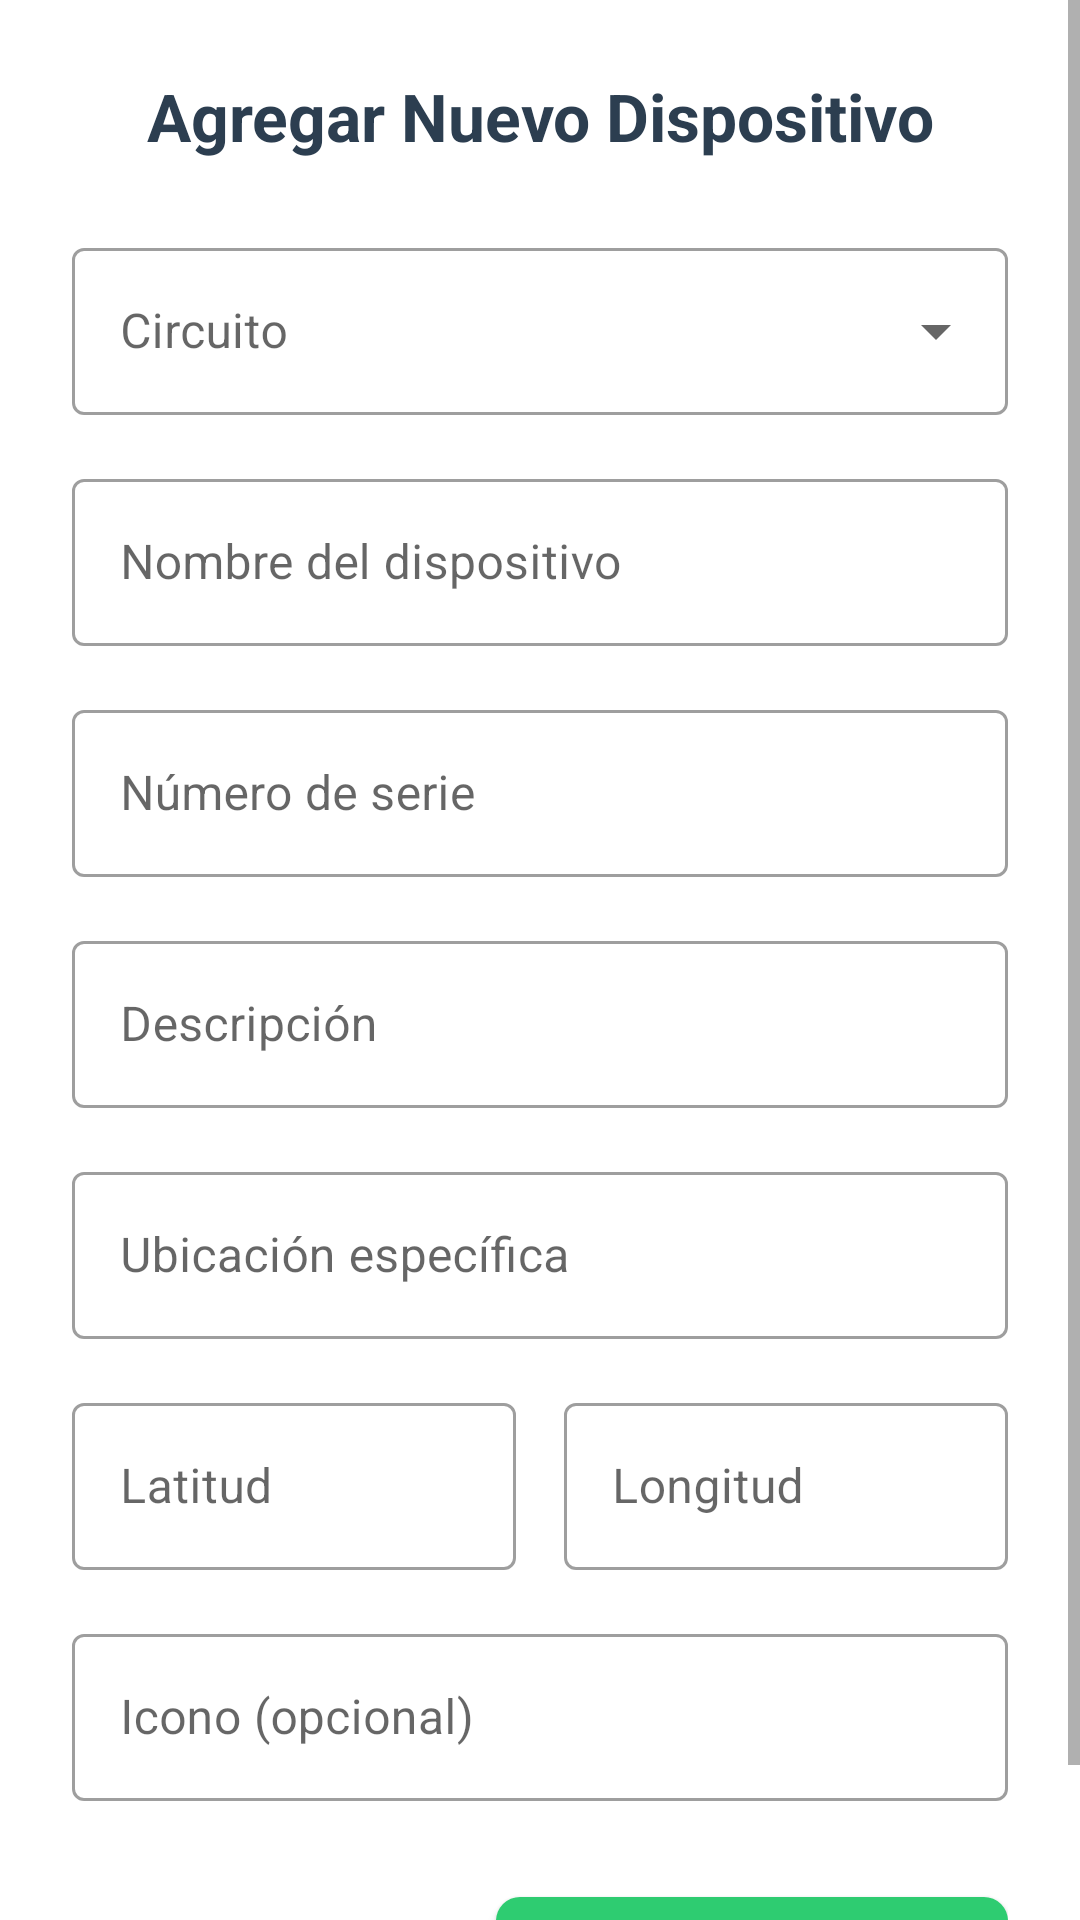

Produce the Android XML layout that renders to this screen, including the resource entries it uses.
<!-- AndroidManifest.xml: application theme AppTheme -->
<!-- res/layout/dialog_agregar_dispositivo.xml -->
<?xml version="1.0" encoding="utf-8"?>
<ScrollView xmlns:android="http://schemas.android.com/apk/res/android"
    android:layout_width="match_parent"
    android:layout_height="wrap_content"
    android:background="@drawable/dialog_background">

    <LinearLayout
        android:layout_width="match_parent"
        android:layout_height="wrap_content"
        android:orientation="vertical"
        android:padding="24dp">

        
        <TextView
            android:layout_width="match_parent"
            android:layout_height="wrap_content"
            android:text="Agregar Nuevo Dispositivo"
            android:textSize="22sp"
            android:textColor="#2C3E50"
            android:textStyle="bold"
            android:gravity="center"
            android:layout_marginBottom="24dp" />

        
        <com.google.android.material.textfield.TextInputLayout
            android:layout_width="match_parent"
            android:layout_height="wrap_content"
            android:layout_marginBottom="16dp"
            android:hint="Circuito"
            style="@style/Widget.MaterialComponents.TextInputLayout.OutlinedBox.ExposedDropdownMenu">

            <AutoCompleteTextView
                android:id="@+id/spDispositivoCircuito"
                android:layout_width="match_parent"
                android:layout_height="wrap_content"
                android:inputType="none"
                android:textSize="16sp"
                android:textColor="#2C3E50" />
        </com.google.android.material.textfield.TextInputLayout>

        
        <com.google.android.material.textfield.TextInputLayout
            android:layout_width="match_parent"
            android:layout_height="wrap_content"
            android:layout_marginBottom="16dp"
            android:hint="Nombre del dispositivo"
            style="@style/Widget.MaterialComponents.TextInputLayout.OutlinedBox">

            <com.google.android.material.textfield.TextInputEditText
                android:id="@+id/etDispositivoNombre"
                android:layout_width="match_parent"
                android:layout_height="wrap_content"
                android:inputType="text"
                android:textSize="16sp"
                android:textColor="#2C3E50" />
        </com.google.android.material.textfield.TextInputLayout>

        
        <com.google.android.material.textfield.TextInputLayout
            android:layout_width="match_parent"
            android:layout_height="wrap_content"
            android:layout_marginBottom="16dp"
            android:hint="Número de serie"
            style="@style/Widget.MaterialComponents.TextInputLayout.OutlinedBox">

            <com.google.android.material.textfield.TextInputEditText
                android:id="@+id/etDispositivoSerie"
                android:layout_width="match_parent"
                android:layout_height="wrap_content"
                android:inputType="textCapCharacters"
                android:textSize="16sp"
                android:textColor="#2C3E50" />
        </com.google.android.material.textfield.TextInputLayout>

        
        <com.google.android.material.textfield.TextInputLayout
            android:layout_width="match_parent"
            android:layout_height="wrap_content"
            android:layout_marginBottom="16dp"
            android:hint="Descripción"
            style="@style/Widget.MaterialComponents.TextInputLayout.OutlinedBox">

            <com.google.android.material.textfield.TextInputEditText
                android:id="@+id/etDispositivoDescripcion"
                android:layout_width="match_parent"
                android:layout_height="wrap_content"
                android:inputType="textMultiLine"
                android:maxLines="3"
                android:textSize="16sp"
                android:textColor="#2C3E50" />
        </com.google.android.material.textfield.TextInputLayout>

        
        <com.google.android.material.textfield.TextInputLayout
            android:layout_width="match_parent"
            android:layout_height="wrap_content"
            android:layout_marginBottom="16dp"
            android:hint="Ubicación específica"
            style="@style/Widget.MaterialComponents.TextInputLayout.OutlinedBox">

            <com.google.android.material.textfield.TextInputEditText
                android:id="@+id/etDispositivoUbicacion"
                android:layout_width="match_parent"
                android:layout_height="wrap_content"
                android:inputType="textPostalAddress"
                android:textSize="16sp"
                android:textColor="#2C3E50" />
        </com.google.android.material.textfield.TextInputLayout>

        
        <LinearLayout
            android:layout_width="match_parent"
            android:layout_height="wrap_content"
            android:orientation="horizontal"
            android:layout_marginBottom="16dp">

            
            <com.google.android.material.textfield.TextInputLayout
                android:layout_width="0dp"
                android:layout_height="wrap_content"
                android:layout_weight="1"
                android:layout_marginEnd="8dp"
                android:hint="Latitud"
                style="@style/Widget.MaterialComponents.TextInputLayout.OutlinedBox">

                <com.google.android.material.textfield.TextInputEditText
                    android:id="@+id/etDispositivoLatitud"
                    android:layout_width="match_parent"
                    android:layout_height="wrap_content"
                    android:inputType="numberDecimal|numberSigned"
                    android:textSize="16sp"
                    android:textColor="#2C3E50" />
            </com.google.android.material.textfield.TextInputLayout>

            
            <com.google.android.material.textfield.TextInputLayout
                android:layout_width="0dp"
                android:layout_height="wrap_content"
                android:layout_weight="1"
                android:layout_marginStart="8dp"
                android:hint="Longitud"
                style="@style/Widget.MaterialComponents.TextInputLayout.OutlinedBox">

                <com.google.android.material.textfield.TextInputEditText
                    android:id="@+id/etDispositivoLongitud"
                    android:layout_width="match_parent"
                    android:layout_height="wrap_content"
                    android:inputType="numberDecimal|numberSigned"
                    android:textSize="16sp"
                    android:textColor="#2C3E50" />
            </com.google.android.material.textfield.TextInputLayout>
        </LinearLayout>

        
        <com.google.android.material.textfield.TextInputLayout
            android:layout_width="match_parent"
            android:layout_height="wrap_content"
            android:layout_marginBottom="24dp"
            android:hint="Icono (opcional)"
            style="@style/Widget.MaterialComponents.TextInputLayout.OutlinedBox">

            <com.google.android.material.textfield.TextInputEditText
                android:id="@+id/etDispositivoIcono"
                android:layout_width="match_parent"
                android:layout_height="wrap_content"
                android:inputType="text"
                android:textSize="16sp"
                android:textColor="#2C3E50" />
        </com.google.android.material.textfield.TextInputLayout>

        
        <LinearLayout
            android:layout_width="match_parent"
            android:layout_height="wrap_content"
            android:orientation="horizontal"
            android:gravity="end">

            <Button
                android:id="@+id/btnCancelarDispositivo"
                android:layout_width="wrap_content"
                android:layout_height="48dp"
                android:text="Cancelar"
                android:textColor="#7F8C8D"
                android:textSize="14sp"
                android:background="@drawable/btn_cancel_background"
                android:layout_marginEnd="12dp"
                android:paddingHorizontal="24dp"
                style="?attr/borderlessButtonStyle" />

            <Button
                android:id="@+id/btnGuardarDispositivo"
                android:layout_width="wrap_content"
                android:layout_height="48dp"
                android:text="Guardar Dispositivo"
                android:textColor="@android:color/white"
                android:textSize="14sp"
                android:textStyle="bold"
                android:background="@drawable/btn_save_background"
                android:paddingHorizontal="24dp"
                android:elevation="2dp" />
        </LinearLayout>

    </LinearLayout>
</ScrollView>
<!-- resources referenced by this layout -->
<resources>
  <!-- drawable btn_cancel_background (drawable) -->
  <?xml version="1.0" encoding="utf-8"?>
  <selector xmlns:android="http://schemas.android.com/apk/res/android">
      <item android:state_pressed="true">
          <shape android:shape="rectangle">
              <solid android:color="#D5DBDB" />
              <corners android:radius="8dp" />
          </shape>
      </item>
      <item>
          <shape android:shape="rectangle">
              <solid android:color="#EAEDED" />
              <corners android:radius="8dp" />
          </shape>
      </item>
  </selector>
  <!-- drawable btn_save_background (drawable) -->
  <?xml version="1.0" encoding="utf-8"?>
  <selector xmlns:android="http://schemas.android.com/apk/res/android">
      <item android:state_pressed="true">
          <shape android:shape="rectangle">
              <solid android:color="#27AE60" />
              <corners android:radius="8dp" />
          </shape>
      </item>
      <item>
          <shape android:shape="rectangle">
              <solid android:color="#2ECC71" />
              <corners android:radius="8dp" />
          </shape>
      </item>
  </selector>
  <style name="AppTheme" parent="Theme.MaterialComponents.Light.DarkActionBar">
          <item name="colorPrimary">#2196F3</item>
          <item name="colorPrimaryDark">#1976D2</item>
          <item name="colorAccent">#FF9800</item>
          <item name="android:colorBackground">#FFFFFF</item>
  
          
          <item name="materialButtonStyle">@style/Widget.AppCompat.Button</item>
      </style>
</resources>
